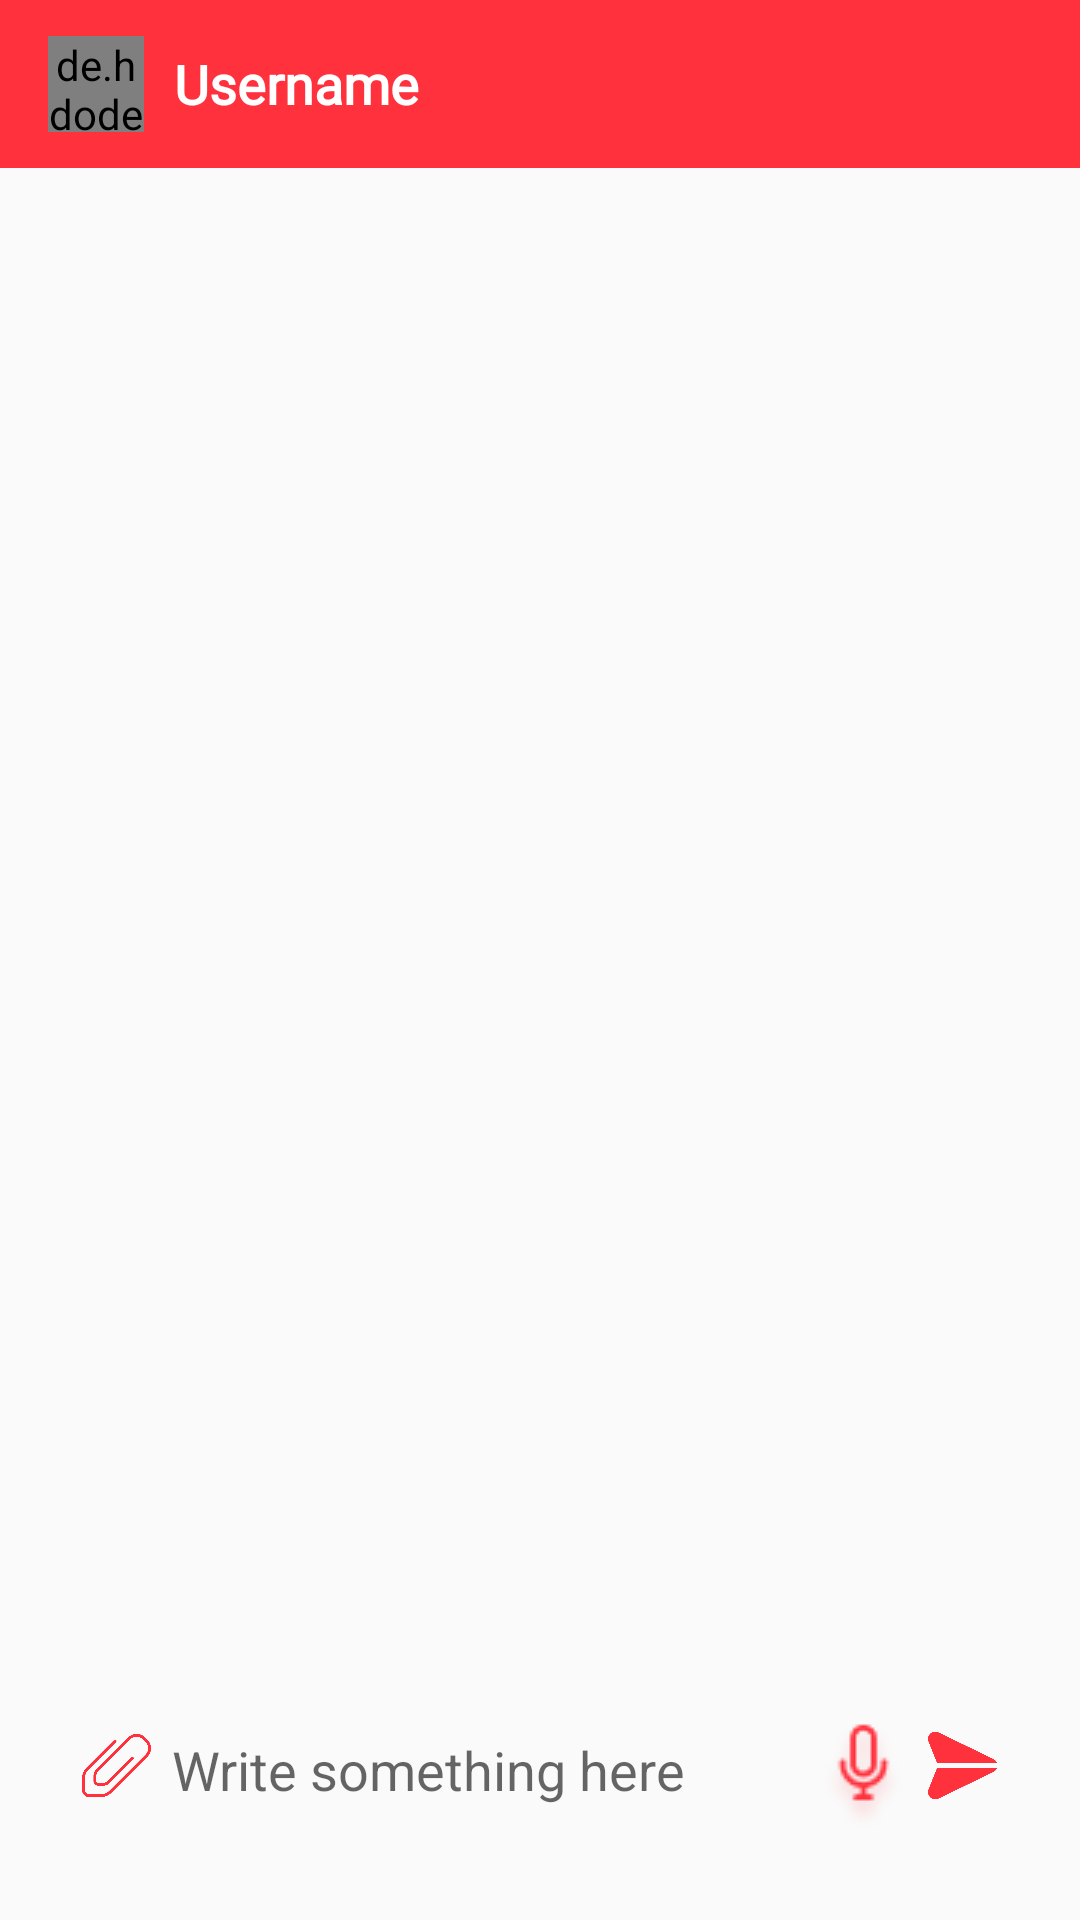

Reconstruct the res/layout file that produces this screen, plus the resources it refers to.
<!-- AndroidManifest.xml: application theme AppTheme -->
<!-- res/layout/activity_isi_chat.xml -->
<?xml version="1.0" encoding="utf-8"?>
<RelativeLayout xmlns:android="http://schemas.android.com/apk/res/android"
    xmlns:app="http://schemas.android.com/apk/res-auto"
    xmlns:tools="http://schemas.android.com/tools"
    android:layout_width="match_parent"
    android:layout_height="match_parent"
    tools:context=".activity.IsiChatActivity">

    <com.google.android.material.appbar.AppBarLayout
        android:id="@+id/appbar_chat"
        android:layout_width="match_parent"
        android:layout_height="wrap_content"
        android:theme="@style/AppTheme.AppBarOverlay"
        app:layout_constraintEnd_toEndOf="parent"
        app:layout_constraintStart_toStartOf="parent"
        app:layout_constraintTop_toTopOf="parent">

        <androidx.appcompat.widget.Toolbar
            android:id="@+id/toolbar_chat"
            android:layout_width="match_parent"
            android:layout_height="wrap_content"
            android:background="@color/colorPrimaryDark"
            app:popupTheme="@style/AppTheme.PopupOverlay">

            <de.hdodenhof.circleimageview.CircleImageView
                android:id="@+id/iv_profile_chat"
                android:layout_width="@dimen/_32dp"
                android:layout_height="@dimen/_32dp"
                android:src="@drawable/profile" />

            <TextView
                android:id="@+id/tv_username_chat"
                android:layout_width="wrap_content"
                android:layout_height="wrap_content"
                android:layout_marginStart="@dimen/_26dp"
                android:fontFamily="@font/avanir5"
                android:text="@string/text_user_name"
                android:textColor="@android:color/white"
                android:textSize="@dimen/_18sp"
                android:textStyle="bold" />

            <ImageView
                android:id="@+id/more"
                android:layout_width="@dimen/_20dp"
                android:layout_height="@dimen/_20dp"
                android:layout_marginStart="245dp"
                android:contentDescription="@string/image"
                android:src="@drawable/morered" />
        </androidx.appcompat.widget.Toolbar>

    </com.google.android.material.appbar.AppBarLayout>

    <RelativeLayout
        android:id="@+id/rv_bottom"
        android:layout_width="345dp"
        android:layout_height="wrap_content"
        android:layout_alignParentBottom="true"
        android:layout_centerInParent="true"
        android:layout_marginBottom="@dimen/_10dp">

        <EditText
            android:id="@+id/et_message"
            android:layout_width="345dp"
            android:layout_height="@dimen/_80dp"
            android:autofillHints="@string/message"
            android:background="@drawable/background_white"
            android:hint="@string/write_message_here"
            android:inputType="text"
            android:paddingStart="@dimen/_50dp"
            tools:ignore="RtlSymmetry" />

        <ImageView
            android:id="@+id/imageView"
            android:layout_width="wrap_content"
            android:layout_height="wrap_content"
            android:layout_alignEnd="@id/iv_send_message"
            android:layout_marginTop="@dimen/_23dp"
            android:layout_marginEnd="@dimen/_30dp"
            android:contentDescription="@string/image"
            app:srcCompat="@drawable/mic" />

        <ImageView
            android:id="@+id/iv_send_message"
            android:layout_width="@dimen/_23dp"
            android:layout_height="@dimen/_23dp"
            android:layout_alignParentEnd="true"
            android:layout_marginTop="@dimen/_27dp"
            android:layout_marginEnd="@dimen/_20dp"
            android:contentDescription="@string/image"
            app:srcCompat="@drawable/send" />

        <ImageView
            android:id="@+id/iv_attact_image_file"
            android:layout_width="@dimen/_23dp"
            android:layout_height="@dimen/_23dp"
            android:layout_marginStart="@dimen/_20dp"
            android:layout_marginTop="@dimen/_27dp"
            android:contentDescription="@string/image"
            app:srcCompat="@drawable/attachone" />

    </RelativeLayout>

    <androidx.recyclerview.widget.RecyclerView
        android:id="@+id/rv_chat_message"
        android:layout_width="match_parent"
        android:layout_height="match_parent"
        android:layout_above="@id/rv_bottom"
        android:layout_below="@+id/appbar_chat" />
</RelativeLayout>
<!-- resources referenced by this layout -->
<resources>
  <color name="colorPrimaryDark">#FF313D</color>
  <dimen name="_10dp">10dp</dimen>
  <dimen name="_18sp">18sp</dimen>
  <dimen name="_20dp">20dp</dimen>
  <dimen name="_23dp">23dp</dimen>
  <dimen name="_26dp">26dp</dimen>
  <dimen name="_27dp">27dp</dimen>
  <dimen name="_30dp">30dp</dimen>
  <dimen name="_32dp">32dp</dimen>
  <dimen name="_50dp">50dp</dimen>
  <dimen name="_80dp">80dp</dimen>
  <!-- drawable attachone: png bitmap (drawable-v24, 17369 bytes) -->
  <!-- drawable mic: png bitmap (drawable-v24, 1719 bytes) -->
  <!-- drawable morered: png bitmap (drawable-v24, 4857 bytes) -->
  <!-- drawable profile: png bitmap (drawable-v24, 7660 bytes) -->
  <!-- drawable send: png bitmap (drawable-v24, 5458 bytes) -->
  <string name="image">image</string>
  <string name="message">This is message for her or him</string>
  <string name="text_user_name">Username</string>
  <string name="write_message_here">Write something here</string>
  <style name="AppTheme.AppBarOverlay" parent="ThemeOverlay.AppCompat.Dark.ActionBar" />
  <style name="AppTheme.PopupOverlay" parent="ThemeOverlay.AppCompat.Light" />
  <style name="AppTheme" parent="Theme.AppCompat.Light.NoActionBar">
          
          <item name="colorPrimary">@color/colorPrimary</item>
          <item name="colorPrimaryDark">@color/colorPrimaryDark</item>
          <item name="colorAccent">@color/colorAccent</item>
      </style>
  <color name="colorPrimary">#393A41</color>
  <color name="colorAccent">#FF313D</color>
</resources>
